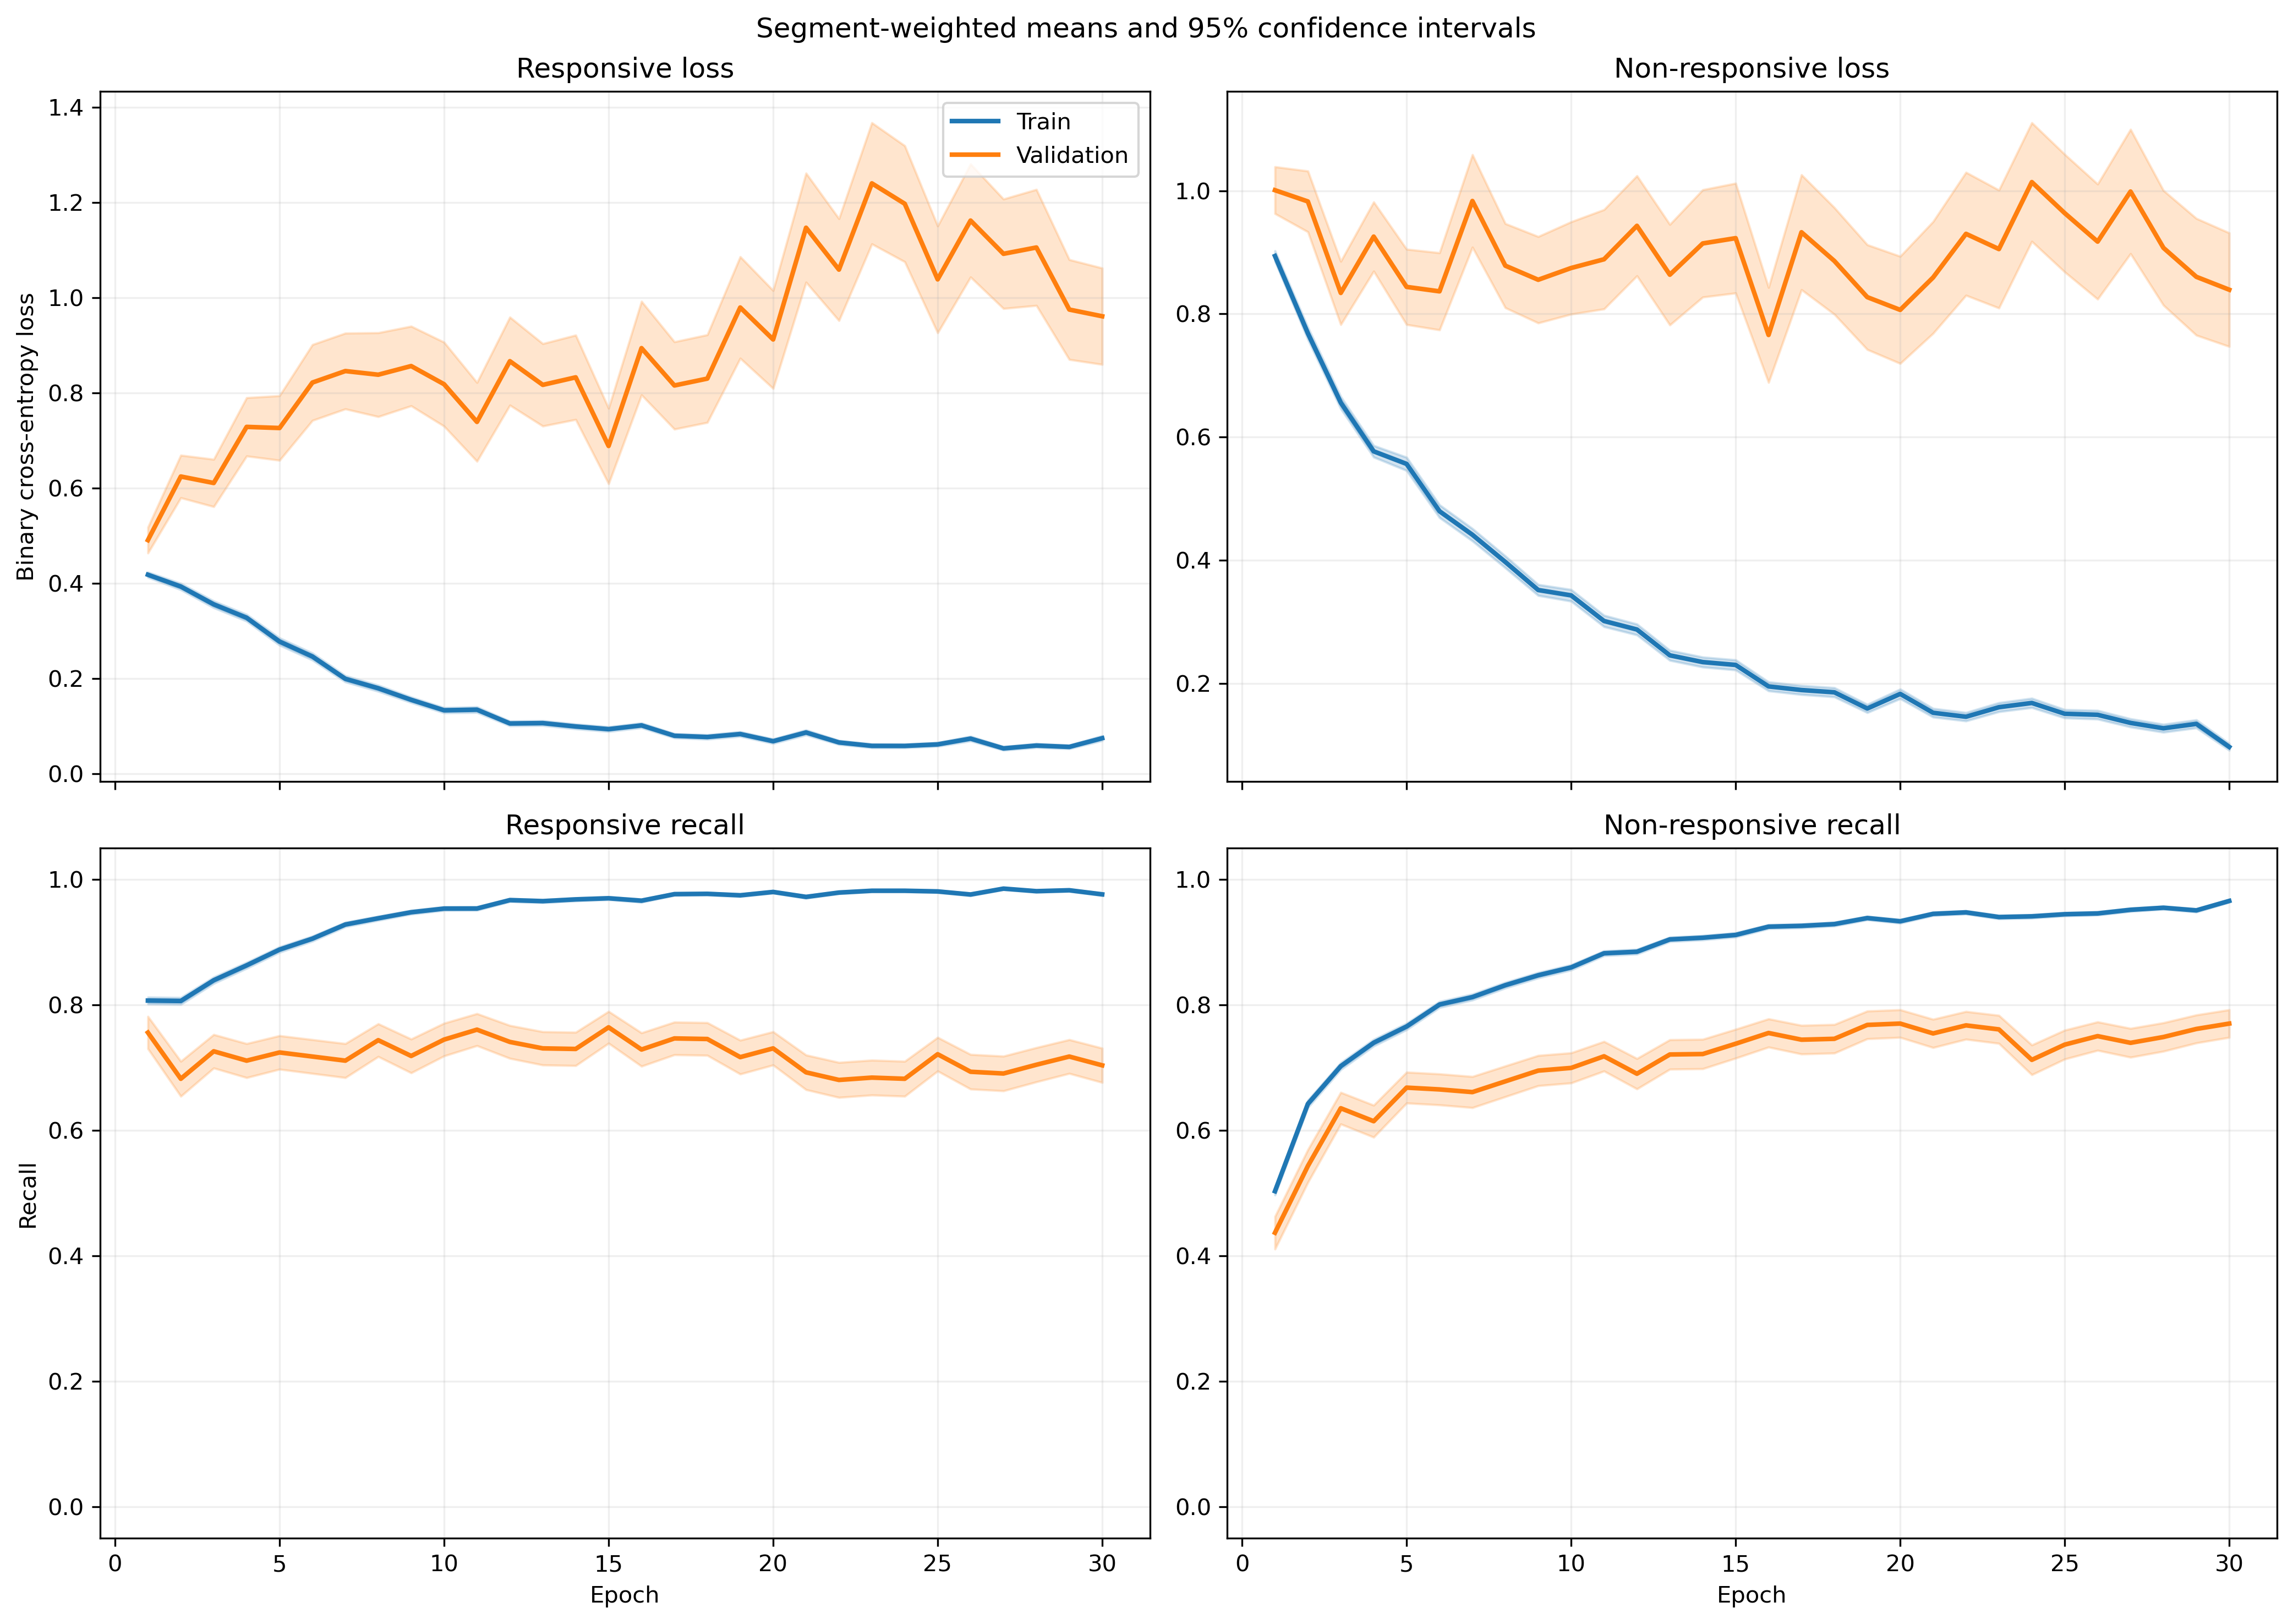

Data behind this chart, as committed beside it:
fold, epoch, split, r_loss, r_loss_count, r_loss_sum, r_loss_sum_sq, r_recall, r_recall_count, r_recall_sum, r_recall_sum_sq, nr_loss, nr_loss_count, nr_loss_sum, nr_loss_sum_sq, nr_recall, nr_recall_count, nr_recall_sum, nr_recall_sum_sq
1, 1, train, 0.4141, 1063, 440.2, 370.4, 0.7996, 1063, 850.0, 850.0, 0.9254, 1401, 1297, 1955, 0.4925, 1401, 690.0, 690.0
1, 1, validation, 0.1358, 10, 1.358, 0.304, 1.0, 10, 10.0, 10.0, , 0, 0.0, 0.0, , 0, 0.0, 0.0
1, 2, train, 0.3832, 1063, 407.3, 335.6, 0.8053, 1063, 856.0, 856.0, 0.7593, 1401, 1064, 1509, 0.6238, 1401, 874.0, 874.0
1, 2, validation, 0.1777, 10, 1.777, 0.6284, 1.0, 10, 10.0, 10.0, , 0, 0.0, 0.0, , 0, 0.0, 0.0
1, 3, train, 0.3581, 1063, 380.7, 454.7, 0.8166, 1063, 868.0, 868.0, 0.6837, 1401, 957.8, 1829, 0.7216, 1401, 1011, 1011
1, 3, validation, 0.08792, 10, 0.8792, 0.1948, 1.0, 10, 10.0, 10.0, , 0, 0.0, 0.0, , 0, 0.0, 0.0
1, 4, train, 0.3153, 1063, 335.2, 339, 0.8645, 1063, 919.0, 919.0, 0.5804, 1401, 813.2, 1183, 0.7452, 1401, 1044, 1044
1, 4, validation, 0.1083, 10, 1.083, 0.1723, 1.0, 10, 10.0, 10.0, , 0, 0.0, 0.0, , 0, 0.0, 0.0
1, 5, train, 0.1864, 1063, 198.1, 226.2, 0.9313, 1063, 990.0, 990.0, 0.5901, 1401, 826.8, 1565, 0.7423, 1401, 1040, 1040
1, 5, validation, 0.06134, 10, 0.6134, 0.0586, 1.0, 10, 10.0, 10.0, , 0, 0.0, 0.0, , 0, 0.0, 0.0
1, 6, train, 0.2647, 1063, 281.3, 394.8, 0.8862, 1063, 942.0, 942.0, 0.3694, 1401, 517.5, 956.9, 0.8501, 1401, 1191, 1191
1, 6, validation, 0.101, 10, 1.01, 0.2184, 1.0, 10, 10.0, 10.0, , 0, 0.0, 0.0, , 0, 0.0, 0.0
1, 7, train, 0.1714, 1063, 182.2, 222.8, 0.9426, 1063, 1002, 1002, 0.4651, 1401, 651.6, 1358, 0.8016, 1401, 1123, 1123
1, 7, validation, 0.05995, 10, 0.5995, 0.1116, 1.0, 10, 10.0, 10.0, , 0, 0.0, 0.0, , 0, 0.0, 0.0
1, 8, train, 0.1624, 1063, 172.6, 273.7, 0.9398, 1063, 999.0, 999.0, 0.3473, 1401, 486.5, 1067, 0.8601, 1401, 1205, 1205
1, 8, validation, 0.05701, 10, 0.5701, 0.1768, 1.0, 10, 10.0, 10.0, , 0, 0.0, 0.0, , 0, 0.0, 0.0
1, 9, train, 0.1727, 1063, 183.6, 317.7, 0.9304, 1063, 989.0, 989.0, 0.3121, 1401, 437.2, 987.4, 0.8687, 1401, 1217, 1217
1, 9, validation, 0.02502, 10, 0.2502, 0.01076, 1.0, 10, 10.0, 10.0, , 0, 0.0, 0.0, , 0, 0.0, 0.0
1, 10, train, 0.1416, 1063, 150.5, 168.7, 0.9492, 1063, 1009, 1009, 0.24, 1401, 336.3, 618.7, 0.9015, 1401, 1263, 1263
1, 10, validation, 0.05168, 10, 0.5168, 0.1093, 1.0, 10, 10.0, 10.0, , 0, 0.0, 0.0, , 0, 0.0, 0.0
1, 11, train, 0.1932, 1063, 205.3, 551, 0.9389, 1063, 998.0, 998.0, 0.2737, 1401, 383.5, 1089, 0.9058, 1401, 1269, 1269
1, 11, validation, 0.08313, 10, 0.8313, 0.625, 0.9, 10, 9.0, 9.0, , 0, 0.0, 0.0, , 0, 0.0, 0.0
1, 12, train, 0.0606, 1063, 64.42, 53.37, 0.9831, 1063, 1045, 1045, 0.5212, 1401, 730.1, 1766, 0.798, 1401, 1118, 1118
1, 12, validation, 0.01012, 10, 0.1012, 0.001541, 1.0, 10, 10.0, 10.0, , 0, 0.0, 0.0, , 0, 0.0, 0.0
1, 13, train, 0.1662, 1063, 176.7, 295.4, 0.9351, 1063, 994.0, 994.0, 0.1852, 1401, 259.4, 524.2, 0.9322, 1401, 1306, 1306
1, 13, validation, 0.01761, 10, 0.1761, 0.005435, 1.0, 10, 10.0, 10.0, , 0, 0.0, 0.0, , 0, 0.0, 0.0
1, 14, train, 0.07053, 1063, 74.98, 76.53, 0.9831, 1063, 1045, 1045, 0.1843, 1401, 258.1, 457.4, 0.9243, 1401, 1295, 1295
1, 14, validation, 0.01511, 10, 0.1511, 0.003203, 1.0, 10, 10.0, 10.0, , 0, 0.0, 0.0, , 0, 0.0, 0.0
1, 15, train, 0.1161, 1063, 123.4, 203.9, 0.9643, 1063, 1025, 1025, 0.1629, 1401, 228.2, 591.9, 0.9472, 1401, 1327, 1327
1, 15, validation, 0.2664, 10, 2.664, 2.383, 0.8, 10, 8.0, 8.0, , 0, 0.0, 0.0, , 0, 0.0, 0.0
1, 16, train, 0.09639, 1063, 102.5, 115.2, 0.9661, 1063, 1027, 1027, 0.1387, 1401, 194.3, 335.4, 0.9507, 1401, 1332, 1332
1, 16, validation, 0.05637, 10, 0.5637, 0.1427, 1.0, 10, 10.0, 10.0, , 0, 0.0, 0.0, , 0, 0.0, 0.0
1, 17, train, 0.09897, 1063, 105.2, 119.2, 0.968, 1063, 1029, 1029, 0.1551, 1401, 217.3, 423.3, 0.9408, 1401, 1318, 1318
1, 17, validation, 0.01078, 10, 0.1078, 0.002412, 1.0, 10, 10.0, 10.0, , 0, 0.0, 0.0, , 0, 0.0, 0.0
1, 18, train, 0.07536, 1063, 80.11, 123.4, 0.9802, 1063, 1042, 1042, 0.1804, 1401, 252.7, 499.7, 0.9286, 1401, 1301, 1301
1, 18, validation, 0.02013, 10, 0.2013, 0.0181, 1.0, 10, 10.0, 10.0, , 0, 0.0, 0.0, , 0, 0.0, 0.0
1, 19, train, 0.06589, 1063, 70.04, 79.73, 0.984, 1063, 1046, 1046, 0.141, 1401, 197.5, 374.4, 0.9436, 1401, 1322, 1322
1, 19, validation, 0.008047, 10, 0.08047, 0.001589, 1.0, 10, 10.0, 10.0, , 0, 0.0, 0.0, , 0, 0.0, 0.0
1, 20, train, 0.04336, 1063, 46.09, 71.39, 0.9878, 1063, 1050, 1050, 0.1653, 1401, 231.6, 647.9, 0.9436, 1401, 1322, 1322
1, 20, validation, 0.00351, 10, 0.0351, 0.0005004, 1.0, 10, 10.0, 10.0, , 0, 0.0, 0.0, , 0, 0.0, 0.0
1, 21, train, 0.03494, 1063, 37.14, 40.45, 0.9849, 1063, 1047, 1047, 0.1767, 1401, 247.5, 671.8, 0.9343, 1401, 1309, 1309
1, 21, validation, 0.002221, 10, 0.02221, 0.0001164, 1.0, 10, 10.0, 10.0, , 0, 0.0, 0.0, , 0, 0.0, 0.0
1, 22, train, 0.06239, 1063, 66.33, 62.38, 0.9746, 1063, 1036, 1036, 0.1094, 1401, 153.3, 354.6, 0.9657, 1401, 1353, 1353
1, 22, validation, 0.0107, 10, 0.107, 0.006598, 1.0, 10, 10.0, 10.0, , 0, 0.0, 0.0, , 0, 0.0, 0.0
1, 23, train, 0.02542, 1063, 27.02, 13.75, 0.9944, 1063, 1057, 1057, 0.2669, 1401, 374, 1043, 0.9058, 1401, 1269, 1269
1, 23, validation, 0.01296, 10, 0.1296, 0.01007, 1.0, 10, 10.0, 10.0, , 0, 0.0, 0.0, , 0, 0.0, 0.0
1, 24, train, 0.06834, 1063, 72.64, 77.04, 0.9802, 1063, 1042, 1042, 0.2323, 1401, 325.5, 886, 0.9201, 1401, 1289, 1289
1, 24, validation, 0.004533, 10, 0.04533, 0.000784, 1.0, 10, 10.0, 10.0, , 0, 0.0, 0.0, , 0, 0.0, 0.0
1, 25, train, 0.05551, 1063, 59.01, 140.4, 0.9831, 1063, 1045, 1045, 0.1932, 1401, 270.7, 780.5, 0.9308, 1401, 1304, 1304
1, 25, validation, 0.001551, 10, 0.01551, 8.305380151796271e-05, 1.0, 10, 10.0, 10.0, , 0, 0.0, 0.0, , 0, 0.0, 0.0
1, 26, train, 0.03829, 1063, 40.7, 51.11, 0.9849, 1063, 1047, 1047, 0.1045, 1401, 146.5, 427.6, 0.9643, 1401, 1351, 1351
1, 26, validation, 0.002676, 10, 0.02676, 0.0001457, 1.0, 10, 10.0, 10.0, , 0, 0.0, 0.0, , 0, 0.0, 0.0
1, 27, train, 0.02598, 1063, 27.62, 11.52, 0.9972, 1063, 1060, 1060, 0.0952, 1401, 133.4, 277.1, 0.9636, 1401, 1350, 1350
1, 27, validation, 0.05859, 10, 0.5859, 0.2597, 1.0, 10, 10.0, 10.0, , 0, 0.0, 0.0, , 0, 0.0, 0.0
1, 28, train, 0.03457, 1063, 36.75, 32.9, 0.9887, 1063, 1051, 1051, 0.09425, 1401, 132, 343.6, 0.9665, 1401, 1354, 1354
1, 28, validation, 0.01259, 10, 0.1259, 0.01162, 1.0, 10, 10.0, 10.0, , 0, 0.0, 0.0, , 0, 0.0, 0.0
1, 29, train, 0.0437, 1063, 46.45, 40.4, 0.984, 1063, 1046, 1046, 0.1696, 1401, 237.6, 590.1, 0.9343, 1401, 1309, 1309
1, 29, validation, 0.00772, 10, 0.0772, 0.003687, 1.0, 10, 10.0, 10.0, , 0, 0.0, 0.0, , 0, 0.0, 0.0
1, 30, train, 0.06889, 1063, 73.23, 141.8, 0.9765, 1063, 1038, 1038, 0.08357, 1401, 117.1, 279.9, 0.97, 1401, 1359, 1359
1, 30, validation, 0.001992, 10, 0.01992, 8.025635247577156e-05, 1.0, 10, 10.0, 10.0, , 0, 0.0, 0.0, , 0, 0.0, 0.0
... 1,140 more rows
